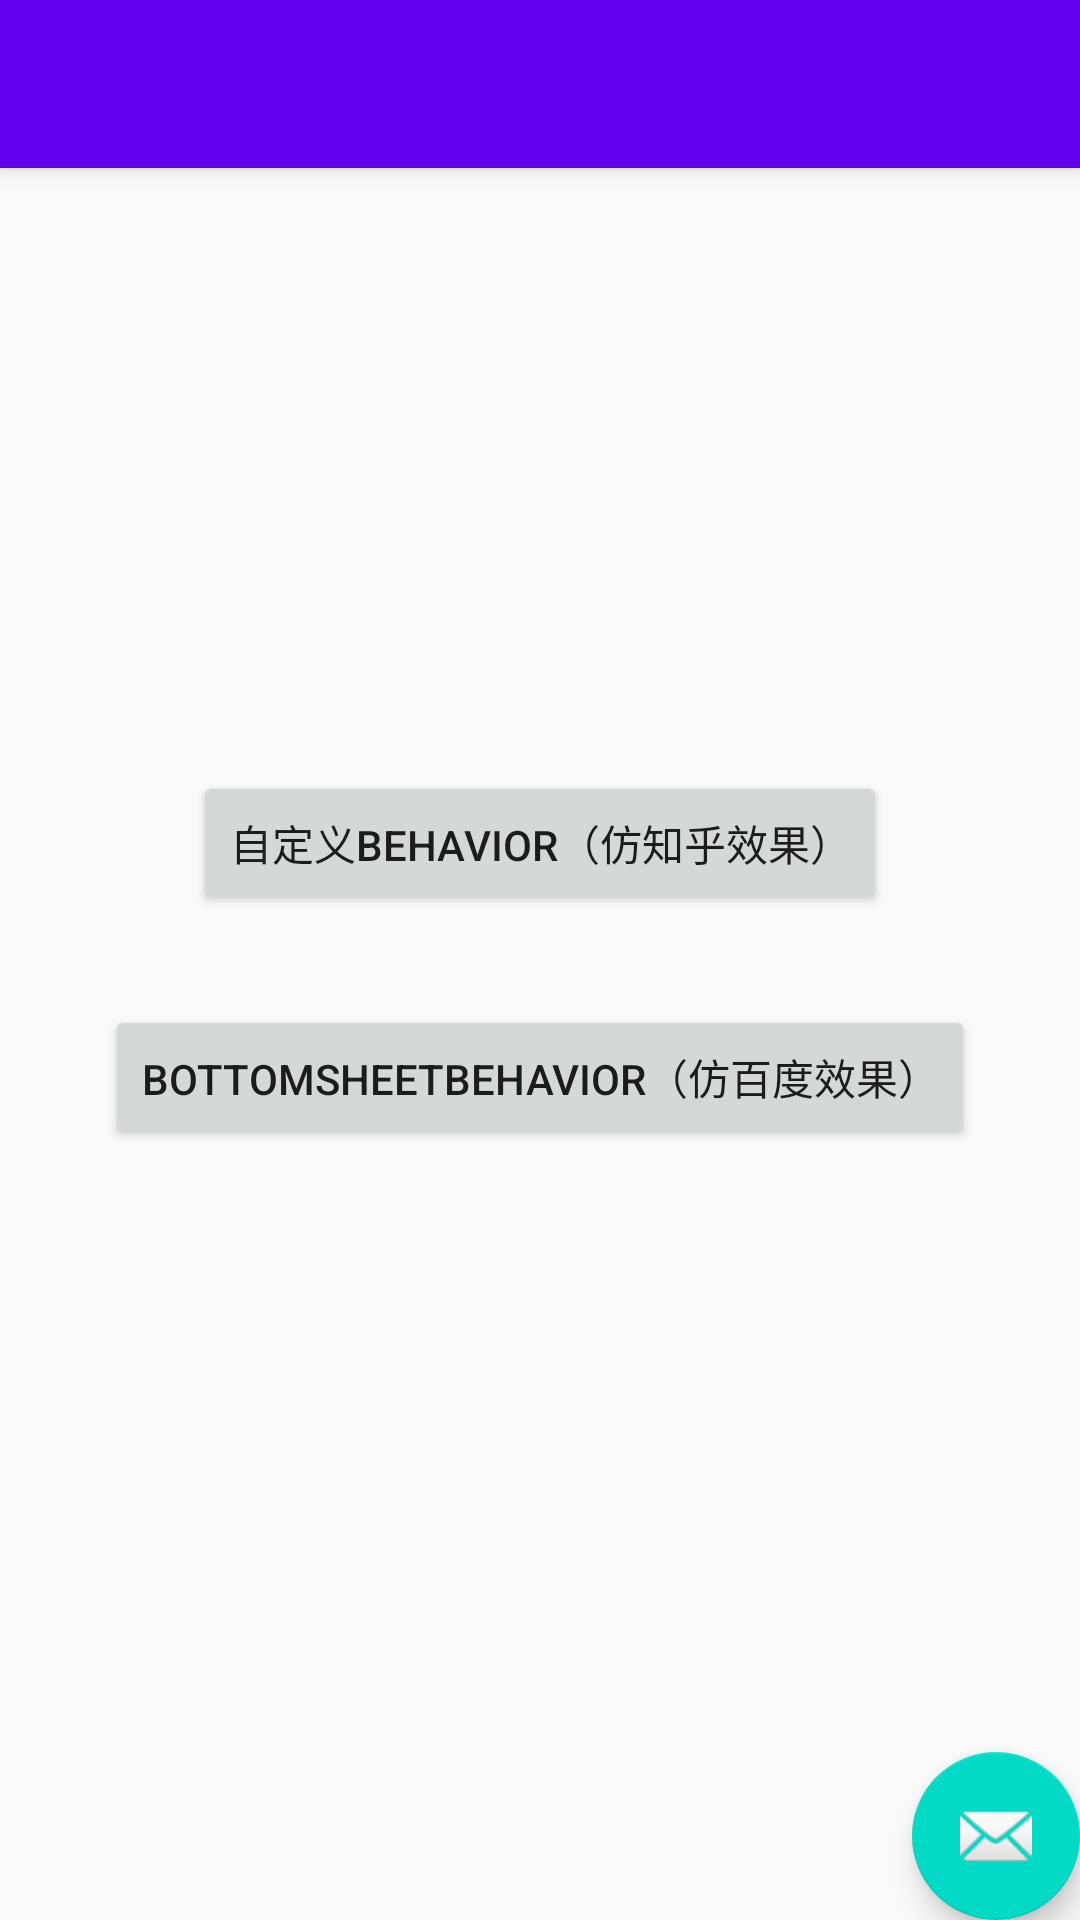

Layout XML and referenced resources for this Android screen:
<!-- AndroidManifest.xml: activity theme AppTheme.NoActionBar -->
<!-- res/layout/activity_main.xml -->
<?xml version="1.0" encoding="utf-8"?>
<android.support.design.widget.CoordinatorLayout
    xmlns:android="http://schemas.android.com/apk/res/android"
    xmlns:app="http://schemas.android.com/apk/res-auto"
    xmlns:tools="http://schemas.android.com/tools"
    android:layout_width="match_parent"
    android:layout_height="match_parent"
    android:fitsSystemWindows="true"
    tools:context="com.example.zcp.coordinatorlayoutdemo.activity.MainActivity">

    <android.support.design.widget.AppBarLayout
        android:layout_height="wrap_content"
        android:layout_width="match_parent"
        android:theme="@style/AppTheme.AppBarOverlay">

        <android.support.v7.widget.Toolbar
            android:id="@+id/toolbar"
            android:layout_width="match_parent"
            android:layout_height="?attr/actionBarSize"
            android:background="?attr/colorPrimary"
            app:popupTheme="@style/AppTheme.PopupOverlay" />

    </android.support.design.widget.AppBarLayout>

    <LinearLayout
        android:layout_width="match_parent"
        android:layout_height="wrap_content"
        android:layout_gravity="center"
        android:gravity="center"
        android:orientation="vertical">
        <Button
            android:id="@+id/my_behavior_bt"
            android:layout_width="wrap_content"
            android:layout_height="wrap_content"
            android:text="自定义Behavior（仿知乎效果）"/>
        <Button
            android:id="@+id/bottom_sheet_bt"
            android:layout_width="wrap_content"
            android:layout_height="wrap_content"
            android:layout_marginTop="30dp"
            android:text="BottomSheetBehavior（仿百度效果）"/>
    </LinearLayout>

    <android.support.design.widget.FloatingActionButton
        android:id="@+id/fab"
        android:layout_width="wrap_content"
        android:layout_height="wrap_content"
        android:layout_gravity="bottom|end"
        android:layout_margin="@dimen/fab_margin"
        android:src="@android:drawable/ic_dialog_email" />

</android.support.design.widget.CoordinatorLayout>
<!-- resources referenced by this layout -->
<resources>
  <style name="AppTheme.AppBarOverlay" parent="ThemeOverlay.AppCompat.Dark.ActionBar" />
  <style name="AppTheme.PopupOverlay" parent="ThemeOverlay.AppCompat.Light" />
  <style name="AppTheme.NoActionBar">
          <item name="windowActionBar">false</item>
          <item name="windowNoTitle">true</item>
      </style>
</resources>
